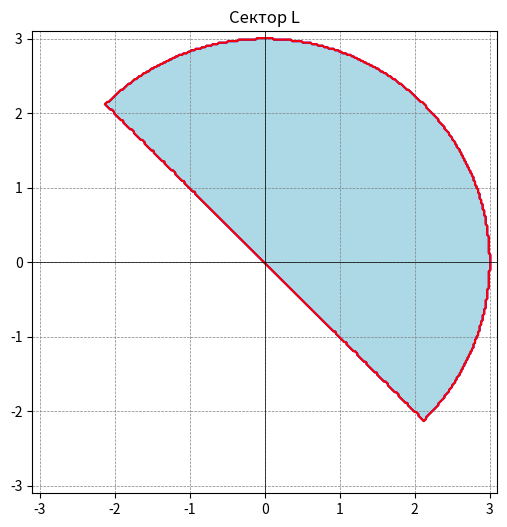
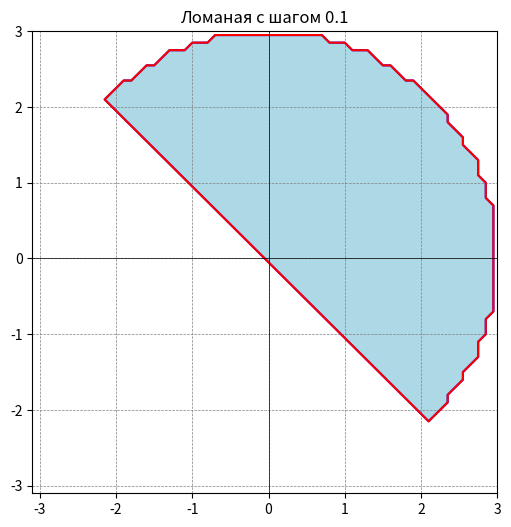
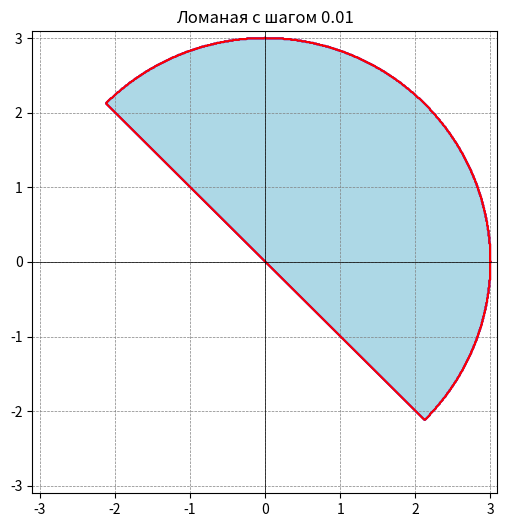
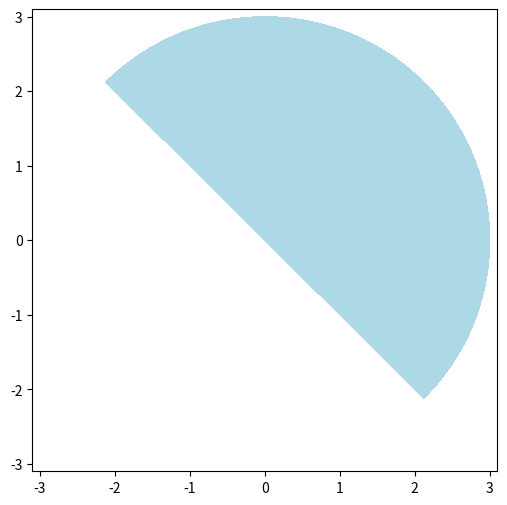

Write Python code to recreate these figures, in order. (Note: this script raises an exception after producing the figures.)
#Импорты
import sympy as sp
import numpy as np
import matplotlib.pyplot as plt
import time
import matplotlib.lines as mlines
from scipy.integrate import quad
import pandas as pd

ANSWER = 81/2 # Ответ из аналитики с которым хотим совпасть
print(ANSWER)

def f(x, y, str):
    x, y = np.meshgrid(x, y)

    # Определяем условия
    condition1 = x**2 + y**2 <= 9
    condition2 = x + y >= 0

    # Объединяем условия
    condition = np.logical_and(condition1, condition2)

    # Рисуем область, удовлетворяющую условиям
    plt.figure(figsize=(6,6))
    plt.contourf(x, y, condition, colors='lightblue', levels=[0.5, 1])

    # Рисуем границы областей только внутри области, удовлетворяющей обоим условиям
    plt.contour(x, y, np.logical_and(condition1, condition), colors='blue', levels=[0.5])
    plt.contour(x, y, np.logical_and(condition2, condition), colors='red', levels=[0.5])

    # Рисуем оси координат
    plt.axhline(0, color='black',linewidth=0.5)
    plt.axvline(0, color='black',linewidth=0.5)
    plt.grid(color = 'gray', linestyle = '--', linewidth = 0.5)
    plt.title(str)

    plt.show()

# Создаем сетку точек
x = np.linspace(-3.1, 3.1, 305)
y = np.linspace(-3.1, 3.1, 305)
f(x, y, "Сектор L")

# Создаем сетку точек
x = np.arange(-3.1, 3.1, 0.1)
y = np.arange(-3.1, 3.1, 0.1)
f(x, y, "Ломаная с шагом 0.1")
x = np.arange(-3.1, 3.1, 0.01)
y = np.arange(-3.1, 3.1, 0.01)
f(x, y, "Ломаная с шагом 0.01")
x = np.arange(-3.1, 3.1, 0.001)
y = np.arange(-3.1, 3.1, 0.001)
f(x, y, "Ломаная с шагом 0.001")

deltas = [0.1, 0.01, 0.001, 0.0001, 0.00001]

import numpy as np

# функции, ограничивающие область интегрирования
def curve1(t):
    return t, np.sqrt(9 - t**2)  # верхняя часть окружности

def curve2(t):
    return t, -np.sqrt(9 - t**2)  # нижняя часть окружности

def curve3(t):
    return t, -t  # линия y = -x

def curve4(t):
    return t, t  # линия y = x

# функции для дифференциальной формы
def f1(x, y):
    return x**2 * y

def f2(x, y):
    return y**2 * x

def count(a, a1, a2, a3, b, b1, b2, b3, c, c1, c2, c3):
    # Вычисляю интегральные суммы для каждого значения дельта и по заданным функциям и границам
    total_integral_sum = np.array([])
    times = []
    for delta in deltas:
        sta = time.time()
        t1 = np.linspace(a1, a2, int((a2-a1)/delta))
        t2 = np.linspace(b1, b2, int((b2-b1)/delta))
        t3 = np.linspace(c1, c2, int((c2-c1)/delta))
        x1, y1 = a(t1)
        x2, y2 = b(t2)
        x3, y3 = c(t3)
        integral_sum1 = a3 * (np.sum(f1(x1[:-1], y1[:-1]) * np.diff(x1)) + np.sum(f2(x1[:-1], y1[:-1]) * np.diff(y1)))
        integral_sum2 = b3 * (np.sum(f1(x2[:-1], y2[:-1]) * np.diff(x2)) + np.sum(f2(x2[:-1], y2[:-1]) * np.diff(y2)))
        integral_sum3 = c3 * (np.sum(f1(x3[:-1], y3[:-1]) * np.diff(x3)) + np.sum(f2(x3[:-1], y3[:-1]) * np.diff(y3)))
        total_integral_sum = np.append(total_integral_sum, np.abs(integral_sum1 + integral_sum2 + integral_sum3))
        fn = time.time()
        ti = fn-sta
        times.append(ti)
    return total_integral_sum, times

a, t1 = count(curve1, np.sqrt(4.5), 3, -1, curve2, 0, 0, 0, curve4, 0, np.sqrt(4.5), -1) # 1 сектор из аналитики
b, t2 = count(curve1, 0, 0, 0, curve2, np.sqrt(4.5), 3, 1, curve3, 0, np.sqrt(4.5), 1) # 2 сектор из аналитики
c, t3 = count(curve1, 0, np.sqrt(4.5), -1, curve2, 0, 0, 0, curve4, 0, np.sqrt(4.5), 1) # 3 сектор из аналитики
d, t4 = count(curve1, -3, -np.sqrt(4.5), -1, curve2, 0, 0, 0, curve3, -np.sqrt(4.5), 0, -1) # 4 сектор из аналитики
e = a + b + c + d
data = {
    "Дельта": deltas,
    "Подсчет": [e[0], e[1], e[2], e[3], e[4]],
    "Отклонение": [ANSWER-e[0], ANSWER-e[1], ANSWER-e[2], ANSWER-e[3], ANSWER-e[4]],
    "Время": [t1[0] + t2[0] + t3[0] + t4[0],
              t1[1] + t2[1] + t3[1] + t4[1],
              t1[2] + t2[2] + t3[2] + t4[2],
              t1[3] + t2[3] + t3[3] + t4[3],
              t1[4] + t2[4] + t3[4] + t4[4]]
}

df = pd.DataFrame(data)

print(df)

deltas = [0.1, 0.01, 0.001]

# функции для дифференциальной формы
def f(x, y):
    return x**2 * y + y**2 * x

# функции, ограничивающие область интегрирования
def inside_curve(x, y):
    return np.logical_and(x**2 + y**2 <= 9, y >= -x)

sums = []
times = []
for delta in deltas:
    sta = time.time()
    x = np.arange(-3, 3, delta)
    y = np.arange(-3, 3, delta)
    X, Y = np.meshgrid(x, y)
    Z = np.abs(f(X + delta/2, Y + delta/2)) # =значение функции в центрах ячеек
    mask = inside_curve(X + delta/2, Y + delta/2)  # =какие центры ячеек находятся внутри замкнутой кривой
    integral_sum = np.sum(Z[mask]) * delta**2  # интегральная сумма
    integral_sum -= 1
    fn = time.time()

    sums.append(integral_sum)
    times.append(fn-sta)
    # график
    print(f'Для дельта = {delta}, интегральная сумма: {integral_sum}')
    plt.figure(figsize=(6, 6))
    plt.pcolormesh(X, Y, mask, cmap='viridis')
    plt.title(f'Для дельта = {delta}, интегральная сумма: {integral_sum}')
    plt.show()
data = {
    "Дельта": deltas,
    "Подсчет": [sums[0], sums[1], sums[2]],
    "Отклонение": [ANSWER-sums[0], ANSWER-sums[1], ANSWER-sums[2]],
    "Время": [times[0], times[1], times[2]]
}

# Создайте DataFrame
df = pd.DataFrame(data)

# Выведите DataFrame
print(df)

# функции для дифференциальной формы
def f(x, y):
    return x**2 * y + y**2 * x

# функции, ограничивающие область интегрирования
def inside_curve(x, y):
    return np.logical_and(x**2 + y**2 <= 9, y >= -x)

def on_border(x, y, delta):
    return inside_curve(x, y) | inside_curve(x + delta, y + delta) | inside_curve(x + delta, y) | inside_curve(x, y + delta)

def in_border(x, y, delta):
    return inside_curve(x, y) & inside_curve(x + delta, y + delta) & inside_curve(x + delta, y) & inside_curve(x, y + delta)

# интегральные суммы для каждого значения дельта
deltas = [0.1, 0.01, 0.001]
for delta in deltas:
    x = np.arange(-3, 3, delta)
    y = np.arange(-3, 3, delta)
    X, Y = np.meshgrid(x, y)
    Z = np.abs(f(X + delta/2, Y + delta/2))  # значение функции в центрах ячеек
    mask_inside = in_border(X, Y, delta)  # какие центры ячеек находятся внутри замкнутой кривой
    mask_on_border = on_border(X, Y, delta)  # какие ячейки пересекаются с D
    integral_sum_min = np.sum(Z[mask_inside]) * delta**2  # минимальную интегральную сумму
    integral_sum_min -= 2
    integral_sum_max = np.sum(Z[mask_on_border]) * delta**2  # максимальную интегральную сумму
    print(f'Для дельта = {delta}, минимальная интегральная сумма: {integral_sum_min}, максимальная интегральная сумма: {integral_sum_max}, разность: {integral_sum_max - integral_sum_min}')

    # Постройте график
    plt.figure(figsize=(12, 6))
    plt.subplot(1, 2, 1)
    plt.pcolormesh(X, Y, mask_inside, cmap='viridis')
    plt.subplot(1, 2, 2)
    plt.pcolormesh(X, Y, mask_on_border, cmap='viridis')
    plt.title(f'Для дельта = {delta}, минимальная интегральная сумма: {integral_sum_min}, максимальная интегральная сумма: {integral_sum_max}, разность: {integral_sum_max - integral_sum_min}')
    plt.show()
